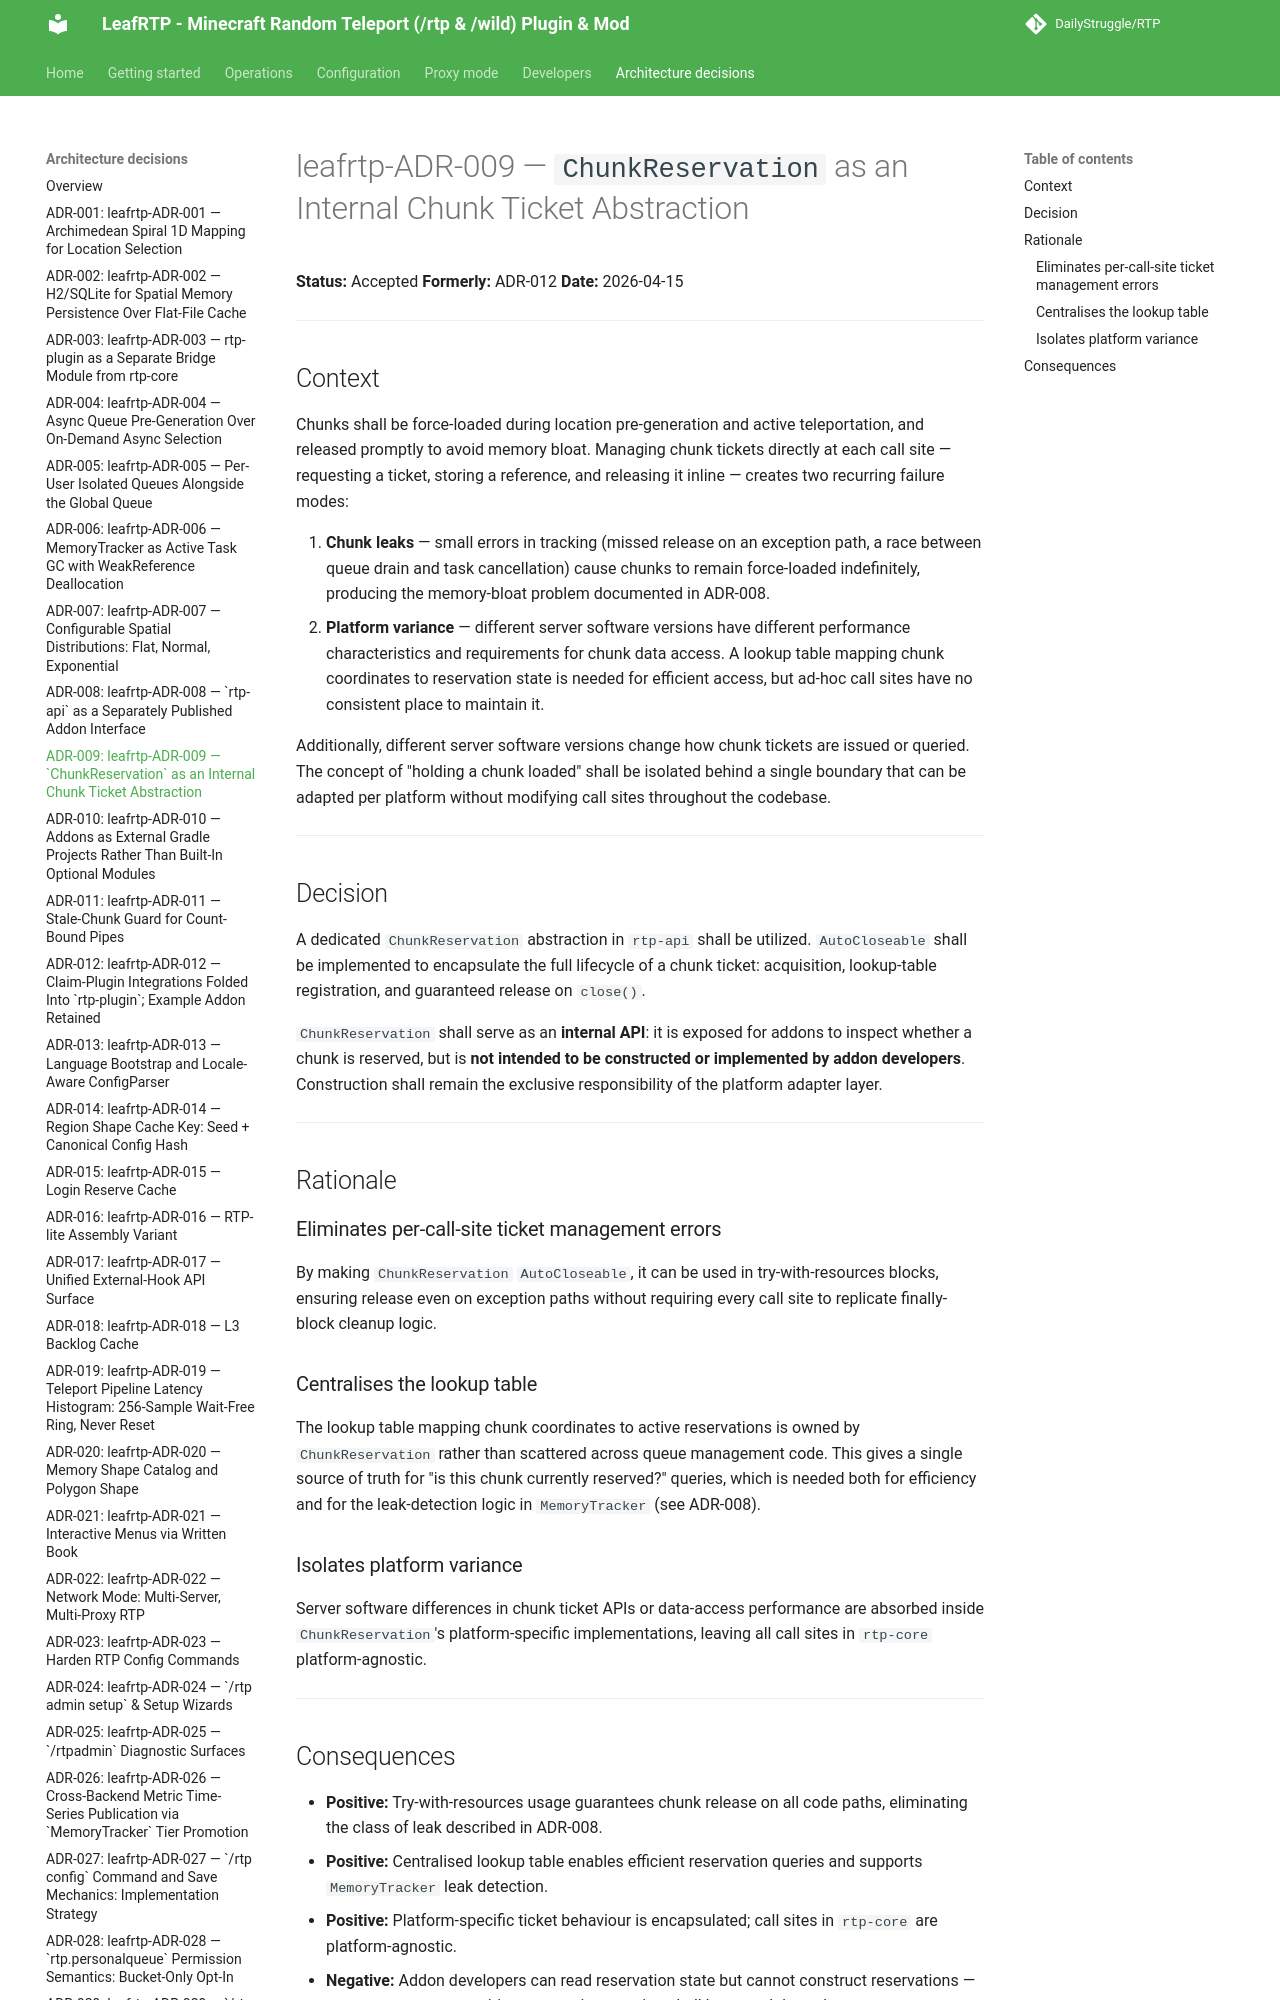

repository: DailyStruggle/RTP · page: adr/leafrtp-ADR-009-chunk-reservation-abstraction/index.html · generator: mkdocs

# leafrtp-ADR-009 — `ChunkReservation` as an Internal Chunk Ticket Abstraction

**Status:** Accepted
**Formerly:** ADR-012
**Date:** 2026-04-15

---

## Context

Chunks shall be force-loaded during location pre-generation and active teleportation, and released promptly to avoid memory bloat. Managing chunk tickets directly at each call site — requesting a ticket, storing a reference, and releasing it inline — creates two recurring failure modes:

1. **Chunk leaks** — small errors in tracking (missed release on an exception path, a race between queue drain and task cancellation) cause chunks to remain force-loaded indefinitely, producing the memory-bloat problem documented in ADR-008.
2. **Platform variance** — different server software versions have different performance characteristics and requirements for chunk data access. A lookup table mapping chunk coordinates to reservation state is needed for efficient access, but ad-hoc call sites have no consistent place to maintain it.
